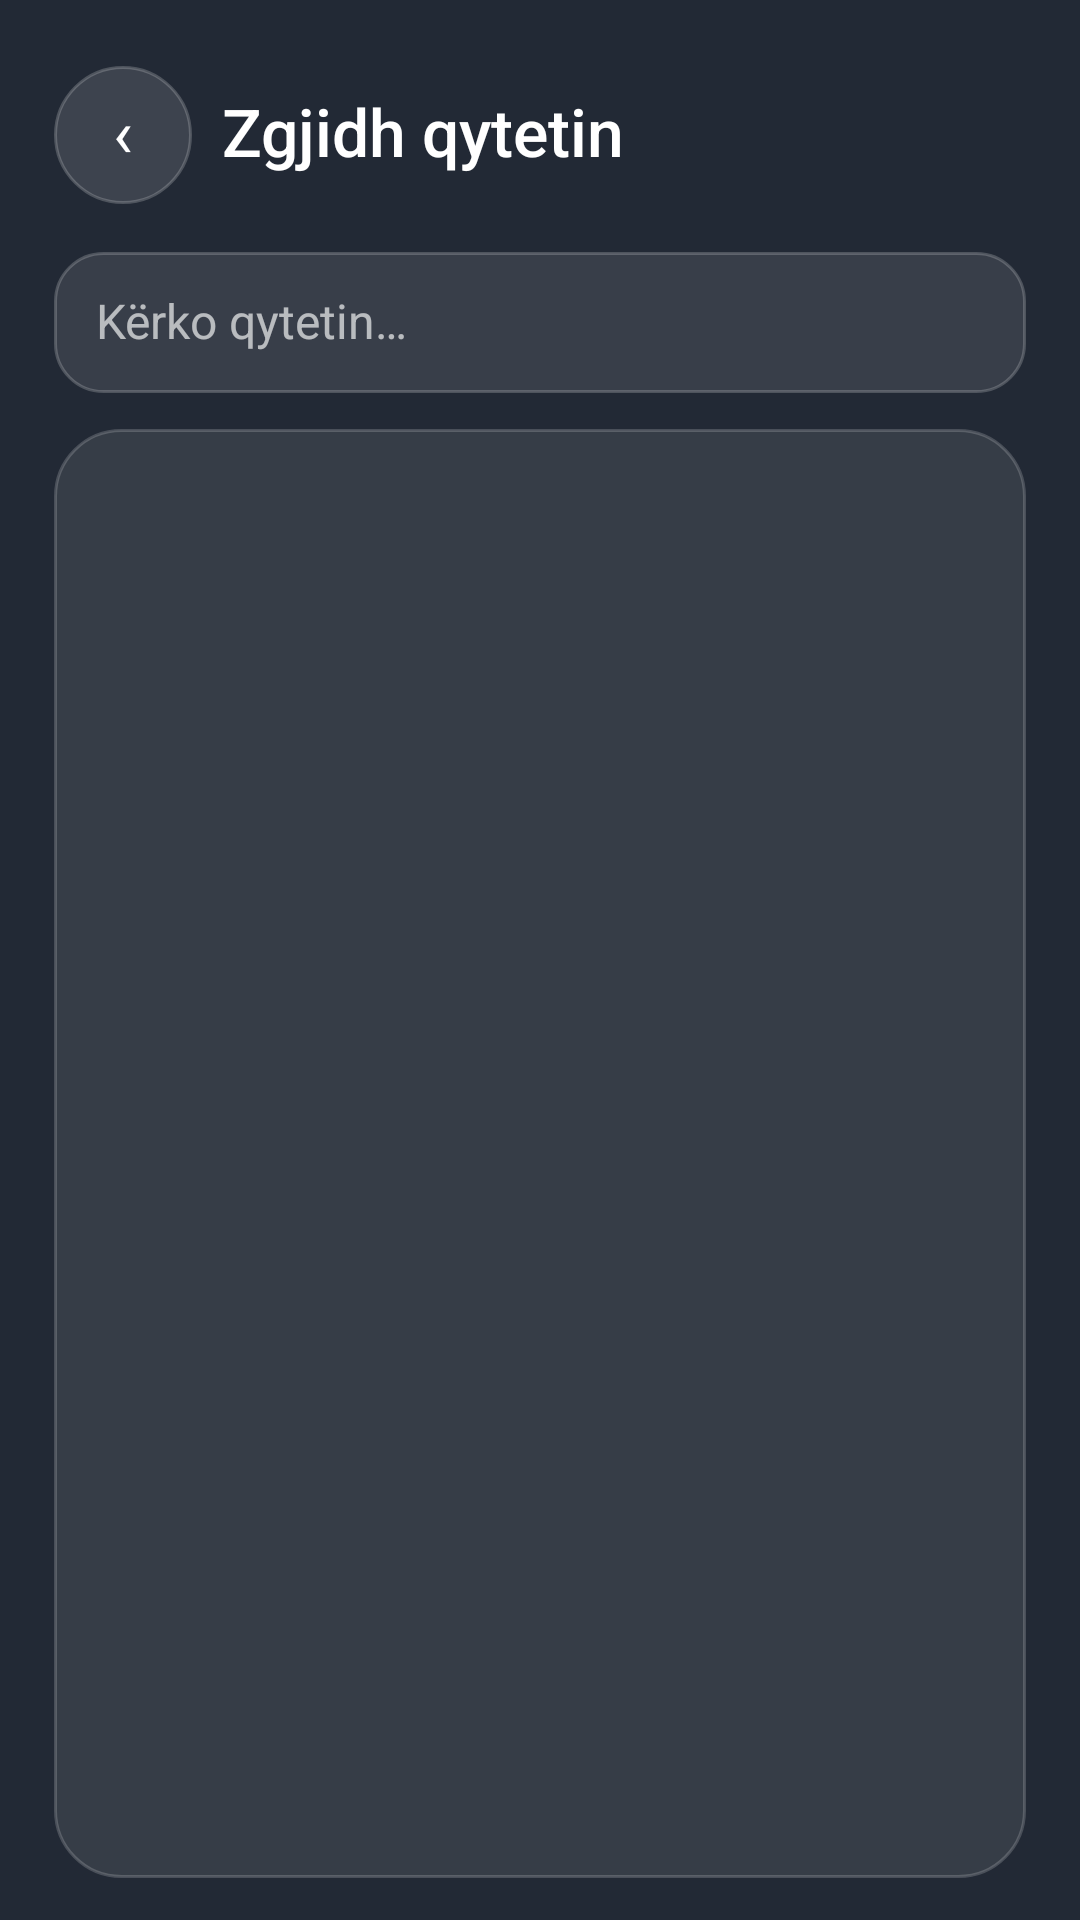

Produce the Android XML layout that renders to this screen, including the resource entries it uses.
<!-- AndroidManifest.xml: application theme Theme.Moti -->
<!-- res/layout/activity_city.xml -->
<?xml version="1.0" encoding="utf-8"?>
<LinearLayout xmlns:android="http://schemas.android.com/apk/res/android"
    android:id="@+id/city_root"
    android:layout_width="match_parent"
    android:layout_height="match_parent"
    android:orientation="vertical"
    android:paddingStart="18dp"
    android:paddingTop="14dp"
    android:paddingEnd="18dp"
    android:paddingBottom="14dp">

    <LinearLayout
        android:layout_width="match_parent"
        android:layout_height="wrap_content"
        android:gravity="center_vertical"
        android:orientation="horizontal"
        android:paddingTop="8dp">

        <TextView
            android:id="@+id/btn_back"
            style="@style/T.IconBtn"
            android:contentDescription="@string/back"
            android:text="‹" />

        <TextView
            android:id="@+id/tv_title"
            style="@style/T.Title2"
            android:text="@string/pick_city_title" />
    </LinearLayout>

    <EditText
        android:id="@+id/search"
        style="@style/T.Search"
        android:hint="@string/search_hint"
        android:imeOptions="actionSearch"
        android:importantForAutofill="no"
        android:inputType="textCapWords|textNoSuggestions" />

    <ListView
        android:id="@+id/list"
        android:layout_width="match_parent"
        android:layout_height="0dp"
        android:layout_marginTop="12dp"
        android:layout_weight="1"
        android:background="@drawable/card_bg"
        android:clipToPadding="false"
        android:divider="@null"
        android:dividerHeight="0dp"
        android:paddingTop="6dp"
        android:paddingBottom="6dp" />
</LinearLayout>
<!-- resources referenced by this layout -->
<resources>
  <!-- drawable card_bg (drawable) -->
  <?xml version="1.0" encoding="utf-8"?>
  <shape xmlns:android="http://schemas.android.com/apk/res/android" android:shape="rectangle">
      <corners android:radius="22dp" />
      <solid android:color="#17FFFFFF" />
      <stroke
          android:width="1dp"
          android:color="#2EFFFFFF" />
  </shape>
  <string name="back">Kthehu</string>
  <string name="pick_city_title">Zgjidh qytetin</string>
  <string name="search_hint">Kërko qytetin…</string>
  <style name="T.IconBtn">
          <item name="android:layout_width">46dp</item>
          <item name="android:layout_height">46dp</item>
          <item name="android:gravity">center</item>
          <item name="android:textSize">22sp</item>
          <item name="android:background">@drawable/circle_btn</item>
      </style>
  <style name="T.Search">
          <item name="android:layout_width">match_parent</item>
          <item name="android:layout_marginTop">16dp</item>
          <item name="android:padding">14dp</item>
          <item name="android:textSize">16sp</item>
          <item name="android:textColorHint">@color/text3</item>
          <item name="android:background">@drawable/search_bg</item>
          <item name="android:singleLine">true</item>
      </style>
  <style name="T.Title2">
          <item name="android:textSize">22sp</item>
          <item name="android:fontFamily">sans-serif-medium</item>
          <item name="android:layout_marginStart">10dp</item>
      </style>
  <style name="Theme.Moti" parent="@android:style/Theme.Material.NoActionBar">
          <item name="android:windowShowWallpaper">true</item>
          <item name="android:windowBackground">@color/window_fallback</item>
          <item name="android:colorAccent">@color/accent</item>
          <item name="android:colorControlActivated">@color/accent</item>
          <item name="android:textColorPrimary">@color/text</item>
          <item name="android:textColorHint">@color/text3</item>
          <item name="android:statusBarColor">@android:color/transparent</item>
          <item name="android:navigationBarColor">@android:color/transparent</item>
          <item name="android:windowLightStatusBar">false</item>
      </style>
  <!-- drawable circle_btn (drawable) -->
  <?xml version="1.0" encoding="utf-8"?>
  <ripple xmlns:android="http://schemas.android.com/apk/res/android" android:color="#40FFFFFF">
      <item>
          <shape android:shape="oval">
              <solid android:color="#1FFFFFFF" />
              <stroke
                  android:width="1dp"
                  android:color="#33FFFFFF" />
          </shape>
      </item>
  </ripple>
  <color name="text3">#A6FFFFFF</color>
  <!-- drawable search_bg (drawable) -->
  <?xml version="1.0" encoding="utf-8"?>
  <shape xmlns:android="http://schemas.android.com/apk/res/android" android:shape="rectangle">
      <corners android:radius="16dp" />
      <solid android:color="#1AFFFFFF" />
      <stroke
          android:width="1dp"
          android:color="#33FFFFFF" />
  </shape>
  <color name="window_fallback">#E60B1220</color>
  <color name="accent">#FF9CC4FF</color>
  <color name="text">#FFFFFFFF</color>
</resources>
